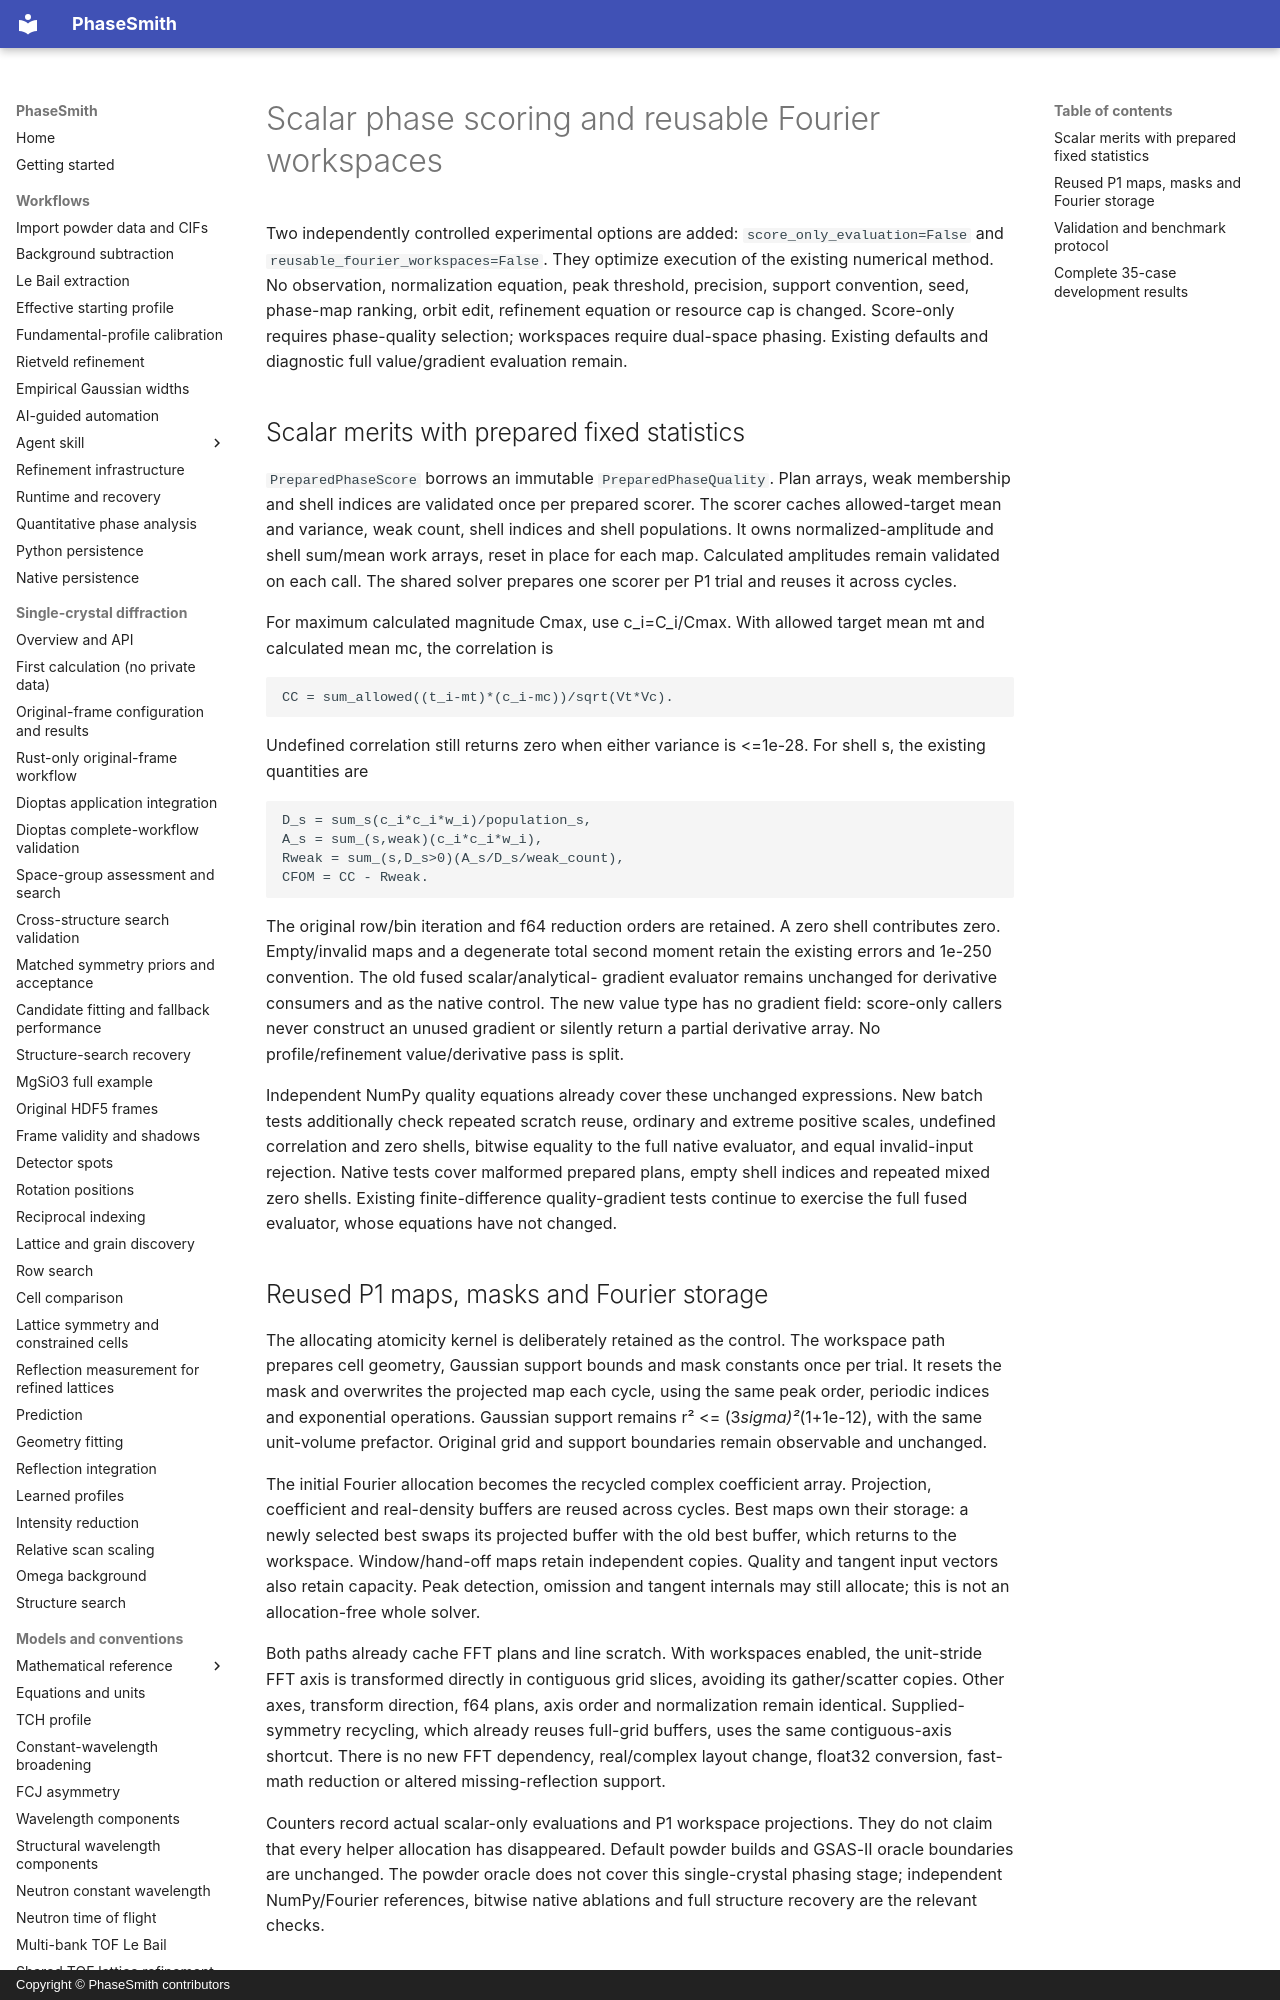

repository: CPrescher/PhaseSmith · page: solution-execution-workspaces/index.html · generator: mkdocs · copyright: Copyright © PhaseSmith contributors

# Scalar phase scoring and reusable Fourier workspaces

Two independently controlled experimental options are added:
`score_only_evaluation=False` and `reusable_fourier_workspaces=False`.
They optimize execution of the existing numerical method. No observation,
normalization equation, peak threshold, precision, support convention, seed,
phase-map ranking, orbit edit, refinement equation or resource cap is changed.
Score-only requires phase-quality selection; workspaces require dual-space
phasing. Existing defaults and diagnostic full value/gradient evaluation remain.

## Scalar merits with prepared fixed statistics

`PreparedPhaseScore` borrows an immutable `PreparedPhaseQuality`. Plan arrays,
weak membership and shell indices are validated once per prepared scorer. The
scorer caches allowed-target mean and variance, weak count, shell indices and
shell populations. It owns normalized-amplitude and shell sum/mean work arrays,
reset in place for each map. Calculated amplitudes remain validated on each call.
The shared solver prepares one scorer per P1 trial and reuses it across cycles.

For maximum calculated magnitude Cmax, use c_i=C_i/Cmax. With allowed target
mean mt and calculated mean mc, the correlation is

    CC = sum_allowed((t_i-mt)*(c_i-mc))/sqrt(Vt*Vc).

Undefined correlation still returns zero when either variance is <=1e-28.
For shell s, the existing quantities are

    D_s = sum_s(c_i*c_i*w_i)/population_s,
    A_s = sum_(s,weak)(c_i*c_i*w_i),
    Rweak = sum_(s,D_s>0)(A_s/D_s/weak_count),
    CFOM = CC - Rweak.

The original row/bin iteration and f64 reduction orders are retained. A zero
shell contributes zero. Empty/invalid maps and a degenerate total second moment
retain the existing errors and 1e-250 convention. The old fused scalar/analytical-
gradient evaluator remains unchanged for derivative consumers and as the native
control. The new value type has no gradient field: score-only callers never
construct an unused gradient or silently return a partial derivative array.
No profile/refinement value/derivative pass is split.

Independent NumPy quality equations already cover these unchanged expressions.
New batch tests additionally check repeated scratch reuse, ordinary and extreme
positive scales, undefined correlation and zero shells, bitwise equality to the
full native evaluator, and equal invalid-input rejection. Native tests cover
malformed prepared plans, empty shell indices and repeated mixed zero shells.
Existing finite-difference quality-gradient tests continue to exercise the full
fused evaluator, whose equations have not changed.

## Reused P1 maps, masks and Fourier storage

The allocating atomicity kernel is deliberately retained as the control. The
workspace path prepares cell geometry, Gaussian support bounds and mask constants
once per trial. It resets the mask and overwrites the projected map each cycle,
using the same peak order, periodic indices and exponential operations. Gaussian
support remains r² <= (3*sigma)²*(1+1e-12), with the same unit-volume prefactor.
Original grid and support boundaries remain observable and unchanged.

The initial Fourier allocation becomes the recycled complex coefficient array.
Projection, coefficient and real-density buffers are reused across cycles. Best
maps own their storage: a newly selected best swaps its projected buffer with
the old best buffer, which returns to the workspace. Window/hand-off maps retain
independent copies. Quality and tangent input vectors also retain capacity.
Peak detection, omission and tangent internals may still allocate; this is not
an allocation-free whole solver.

Both paths already cache FFT plans and line scratch. With workspaces enabled,
the unit-stride FFT axis is transformed directly in contiguous grid slices,
avoiding its gather/scatter copies. Other axes, transform direction, f64 plans,
axis order and normalization remain identical. Supplied-symmetry recycling,
which already reuses full-grid buffers, uses the same contiguous-axis shortcut.
There is no new FFT dependency, real/complex layout change, float32 conversion,
fast-math reduction or altered missing-reflection support.

Counters record actual scalar-only evaluations and P1 workspace projections.
They do not claim that every helper allocation has disappeared. Default powder
builds and GSAS-II oracle boundaries are unchanged. The powder oracle does not
cover this single-crystal phasing stage; independent NumPy/Fourier references,
bitwise native ablations and full structure recovery are the relevant checks.
